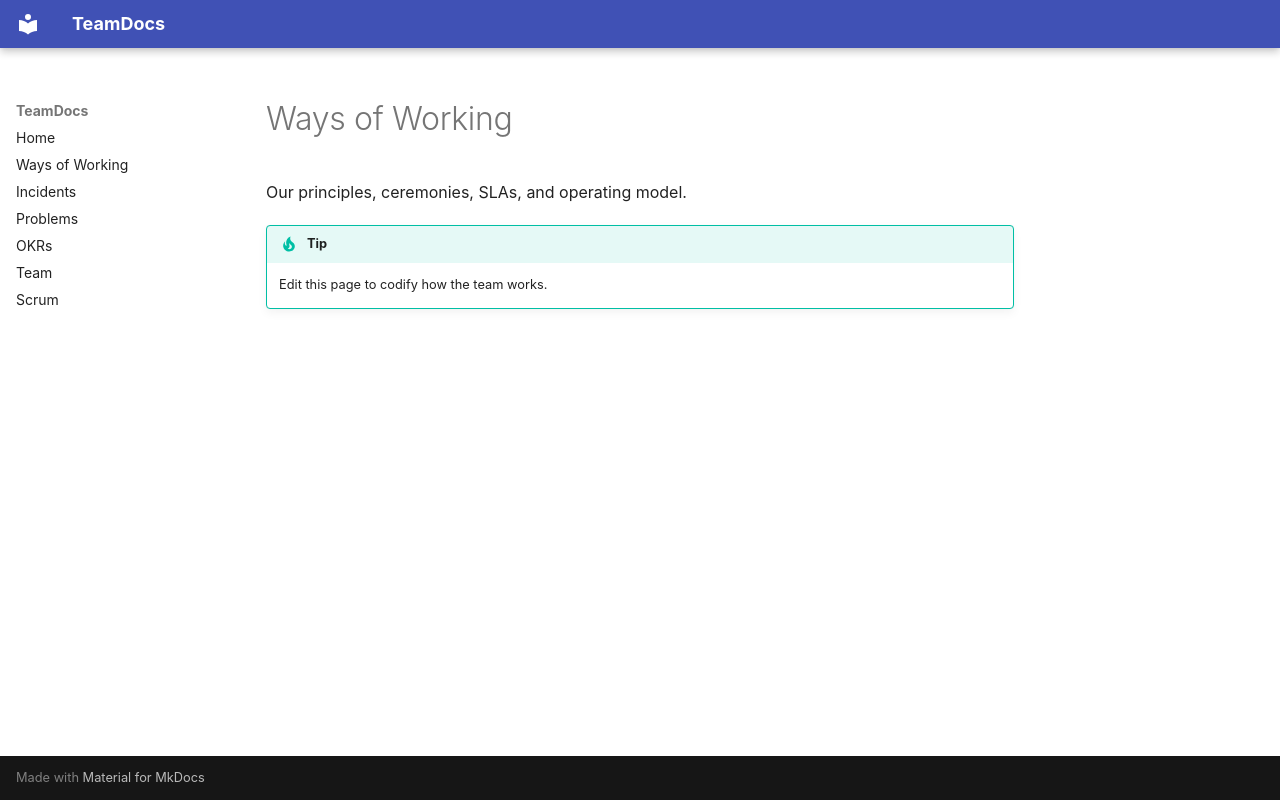

repository: PurelyLocal/mydb · page: ways-of-working/index.html · generator: mkdocs

---
id: ways-of-working-index
---

# Ways of Working
Our principles, ceremonies, SLAs, and operating model.

!!! tip
    Edit this page to codify how the team works.
